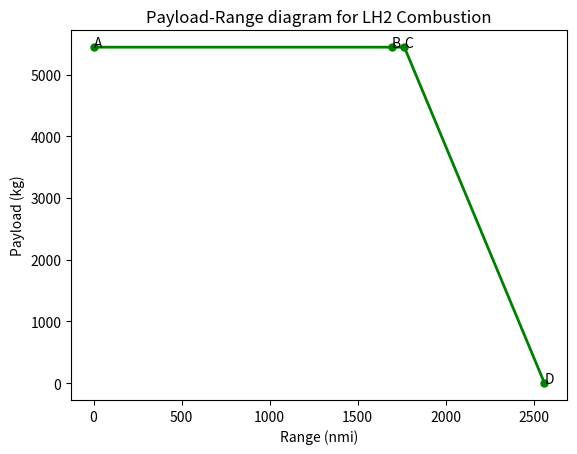

Generate this figure with matplotlib:
import numpy as np
from matplotlib import pyplot as plt

prop_system = 2  # put 1 for LH2 fuel cell, 2 for LH2 combustion

g = 9.80665

# Masses Aircraft --> Payload - constant for all configurations

m_pldes = 5443  # Payload mass designed for
m_plmax = m_pldes*1

# Masses Aircraft --> Max, empty, fuel - per propulsion system
# fuel = 555, tank = 666
if prop_system == 1:  # LH2 fuel cell
    m_fh = 276 # LH2 mass in kg
    m_tank = 0.5*m_fh
    m_oe = (12727.3) + m_tank # Operating empty mass + tank mass
    m_mto = (19391 - 555 - 666) + m_fh + m_tank
    m_fk = 0   # Kerosene mass in kg
if prop_system == 2:    # LH2 Combustion
    m_mto = 19223  # in kg --> Max take off
    m_oe = 12512  # in kg --> Operating empty
    m_fh = 1268  # in kg --> Fuel mass
    m_fk = 0
if prop_system == 3:   # LH2_Kerosene fuel cell
    m_oe = 14643  # Operating empty mass
    m_mto = 21207
    m_fk = 390 # Kerosene mass in kg
    m_fh = 445 # LH2 mass in kg
# Propulsion charecteristics
n_pk =  0.85                            #Propulsive efficiency twin turboprop
n_ph = 0.85                             #Propulsive efficiency twin turboprop
e_fk = 42.9 * 10**6                     # Specific Energy - kerosene
e_fh = 120 * 10**6                      # specific energy - hydrogen
print(m_mto)
if prop_system == 1:    # LH2 fuel cell
    n_engh = 0.6*0.97*0.995*0.85*0.95       # Efficiency engine - hydrogen fuel cell w/o kerosene
    n_engk = 0
if prop_system == 2:    # LH2 Combustion
    n_engh = 0.3
    n_engk = 0
if prop_system == 3:    # LH2_Kerosene fuel cell
    n_engk = 0.39*0.9*0.99                  # Efficiency engine - kerosene in fuel cell system
    n_engh = 0.6*0.97*(0.995**2)*0.85*0.95       # Efficiency engine - hydrogen fuel cell w kerosene


#Ratio of hydrogen-to-kerosene
ratio_h = m_fh/(m_fh+m_fk)
ratio_k = m_fk/(m_fh+m_fk)

#PSFC = 0.48*(0.45/(745*3600))
# n_engk = (1/e_fk)*(1/PSFC)
# n_engh = (1/e_fh)*(1/PSFC)

#Aerodynamic charecteristics
LD_crs = 16.7                            # Lift to drag ratio during cruise
#L_D = 16                                  #Lift to drag ratio

# Mission Charecteristics
V_cr = 141.471   # in m/s
h_cr = 8534.4    # in m
R_nom = 1852000/2  # in m ---> Design range - 1000nmi
f_con = 5/100
R_div = 0 #185200   # in m ---> 100nmi
t_E =  0 #45 * 60    # in seconds - endurance time


# #Point A


#Point B (Range at Max Payload)

m_fB = m_mto - m_oe - m_plmax
m_fhB = ratio_h *m_fB
m_fkB  = ratio_k*m_fB
#R_b1 = n_engh * n_ph * (L_D) * (e_fh/g) * np.log((m_oe + m_plmax + m_fB)/(m_oe + m_plmax))
R_b2 = ((n_engh * n_ph * (LD_crs) * (e_fh /g) * np.log((m_oe + m_pldes + m_fhB)/(m_oe + m_pldes))) +  (n_engk * n_pk * (LD_crs) * (e_fk /g) * np.log((m_oe + m_pldes + m_fkB)/(m_oe + m_pldes))))

R_lostB2 = (1/0.7) * (LD_crs) * (h_cr + ((V_cr **2)/(2*g)))
R_eqB2 = ((R_b2 + R_lostB2)*(1+f_con)) + (1.2*R_div) + (t_E * V_cr)
R_auxB2 = R_eqB2 - R_b2
R_b = R_b2 - R_auxB2
#print(R_lostB)
#print(R_eqB)
#print(R_auxB)
#print(m_f)

#Point C (Design Range)
R_lost2 = (1/0.7) * (LD_crs) * (h_cr + ((V_cr **2)/(2*g)))
R_eq2 = ((R_nom + R_lost2)*(1+f_con)) + (1.2*R_div) + (t_E * V_cr)
R_aux2 = R_eq2 - R_nom
# m_fh = ((m_mto * (1 - np.exp(-R_nom / (n_engh * n_ph * (e_fh /g) * (L_D)))))*ratio_h)
# m_fk =  ((m_mto * (1 - np.exp(-R_nom / (n_engk * n_pk * (e_fk /g) * (L_D)))))*ratio_k)
R_c = ((n_engh * n_ph * (LD_crs) * (e_fh /g) * np.log((m_oe + m_pldes + m_fh)/(m_oe + m_pldes))) +  (n_engk * n_pk * (LD_crs) * (e_fk /g) * np.log((m_oe + m_pldes + m_fk)/(m_oe + m_pldes))))   - R_aux2


# print(R_lost2)
# print(R_eq2)
# print(R_aux2)
# print("Rc", R_c2)

#Point D (Ferry Range)
R_d = ((n_engh * n_ph * (LD_crs) * (e_fh /g) * np.log((m_oe  + m_fh)/(m_oe )))+ (n_engk * n_pk * (LD_crs) * (e_fk /g) * np.log((m_oe  + m_fk)/(m_oe )))) - R_aux2

#print(R_d2)

ranges = np.array([0, R_b/1852, R_c/1852, R_d/1852])
plmasses = np.array([m_plmax, m_plmax, m_pldes,0])

print(ranges, plmasses)
#Constructing the actual plot

# plotting the points


# giving a title to my graph
if prop_system == 1:
    plt.plot(ranges, plmasses, color='red', linewidth=2,
             marker='o', markerfacecolor='red', markersize=5)
    plt.title('Payload-Range diagram for LH2 fuel cell')
if prop_system == 2:
    plt.plot(ranges, plmasses, color='green', linewidth=2,
             marker='o', markerfacecolor='green', markersize=5)
    plt.title('Payload-Range diagram for LH2 Combustion')
if prop_system == 3:
    plt.plot(ranges, plmasses, color='blue', linewidth=2,
             marker='o', markerfacecolor='blue', markersize=5)
    plt.title('Payload-Range diagram for LH2-Kerosene Fuel cell')

n = ['A','B','C','D']
for i, txt in enumerate(n):
    plt.annotate(txt, (ranges[i], plmasses[i]))

# naming the x axis
plt.xlabel('Range (nmi)')
# naming the y axis
plt.ylabel('Payload (kg)')

# function to show the plot
plt.show()
